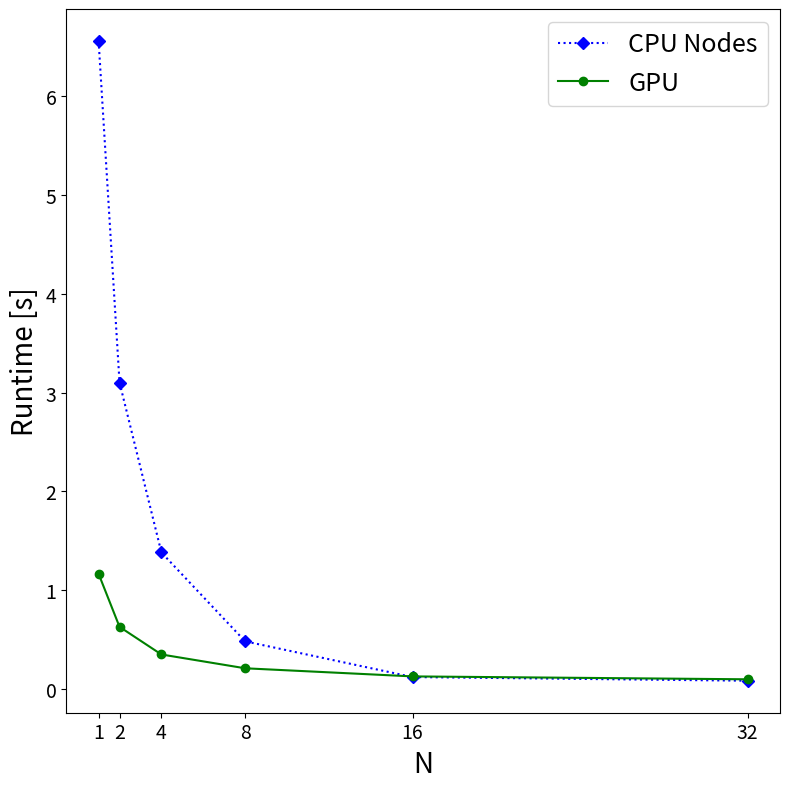
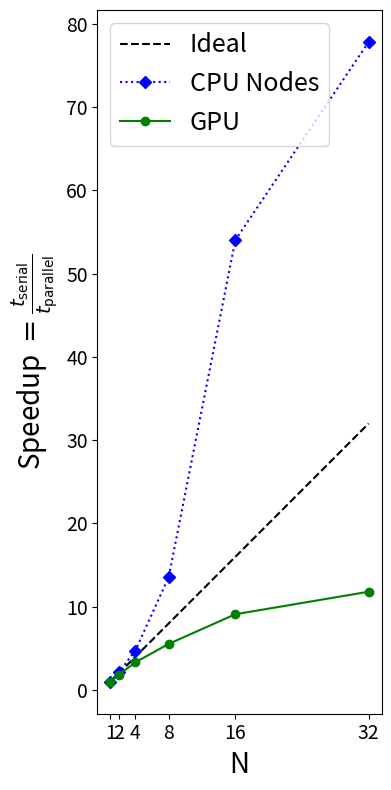
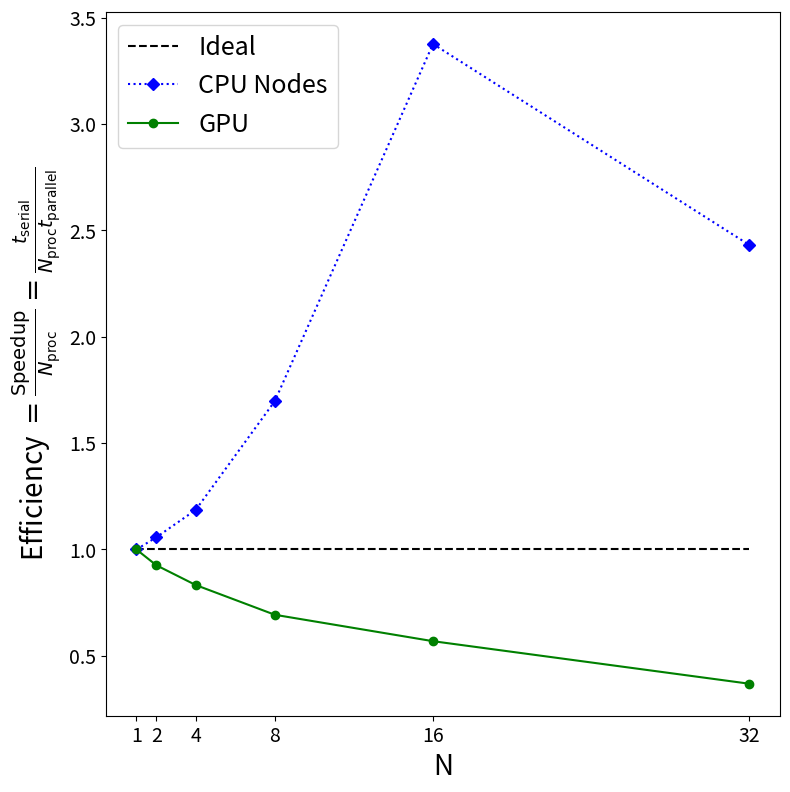
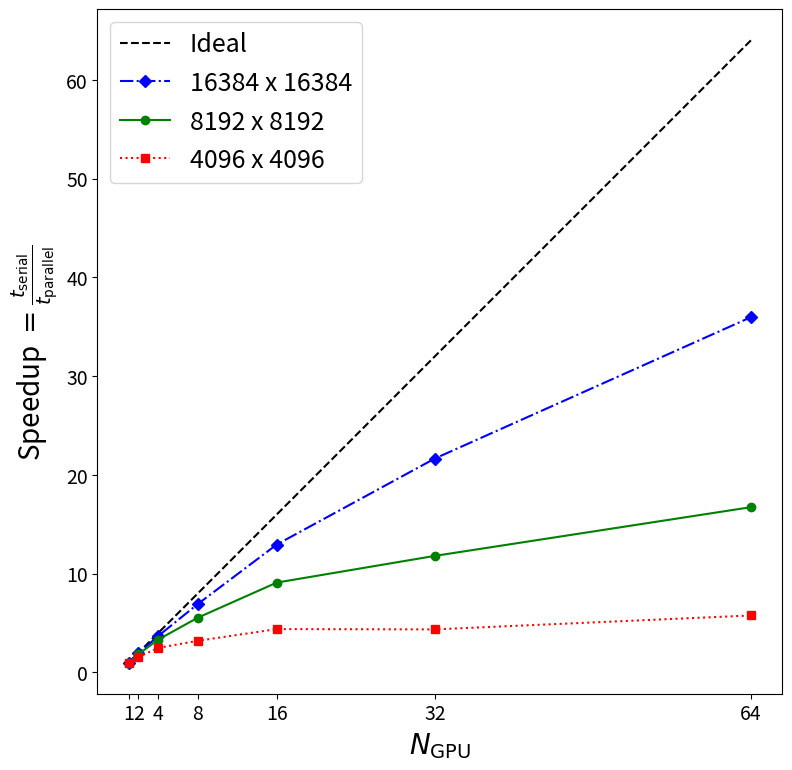
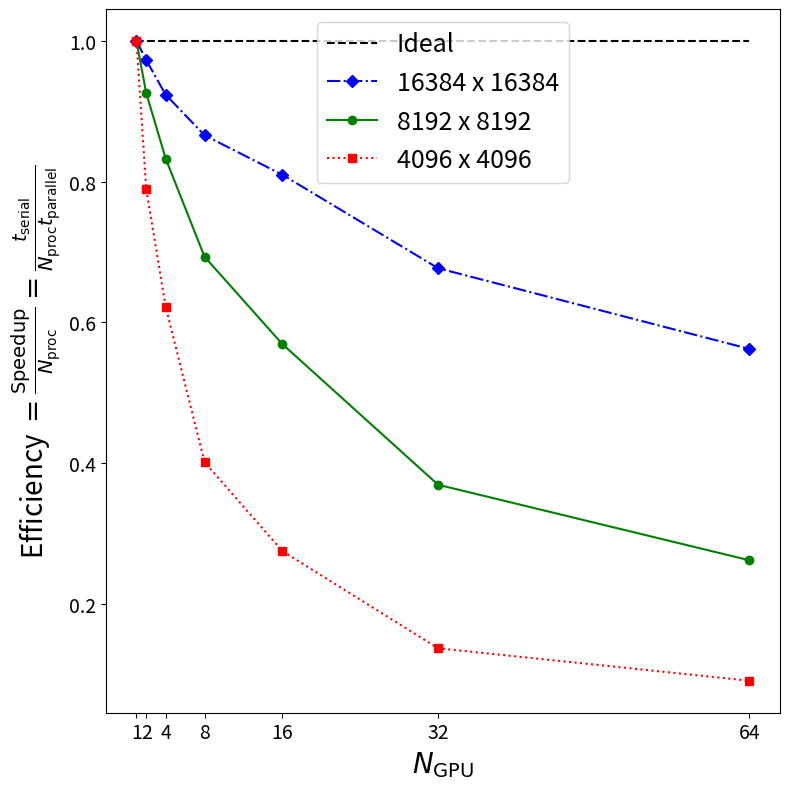

These figures' Python source, in order:
import numpy as np
import matplotlib as mpl
import matplotlib.pyplot as plt

##############################################################################
# User Input
##############################################################################
# Controls how the plots looks

# Set default figure size in inches
plt.rcParams["figure.figsize"] = (8, 8) 

# Font size for x and y axis labels
mpl.rcParams['axes.labelsize'] = 20

# Font size for the x and y axis tick labels
plt.rcParams['xtick.labelsize'] = 14
plt.rcParams['ytick.labelsize'] = 14

# Font size for lebels in the legend
plt.rc('legend', fontsize=18) 

##############################################################################
# Strong Scaling Data to Plot
##############################################################################

# CPU - Total Runtime vs N CPU Core
n_cpu_core = np.array([1, 2, 4, 8, 16, 32, 64, 128, 256, 512, 1024, 2048, 4096])
t_cpu_core = np.array([79.71, 40.03, 20.26, 13.35, 9.476, 6.212, 6.373, 6.55, 3.102, 1.382, 0.4829, 0.1214, 0.08429])
x_label_cpu_core = r'$N_{\mathrm{CPU \ Core}}$'
legend_label_cpu_core = 'CPU Cores'
marker_type_cpu_core = '-.ro'

# CPU - Total Runtime vs N CPU Node (Ran on Derecho so each node has 128 cores)
n_cpu_node = np.array([1, 2, 4, 8, 16, 32])
t_cpu_node = np.array([6.558, 3.102, 1.382, 0.4829, 0.1214, 0.08429])
x_label_cpu_node = r'$N_{\mathrm{CPU \ NODE}}$'
legend_label_cpu_node = 'CPU Nodes'
marker_type_cpu_node = ':bD'

# GPU - Total Runtime vs N GPU
n_gpu = np.array([1, 2, 4, 8, 16, 32, 64])
t_gpu = np.array([1.166, 0.6295, 0.35, 0.2103, 0.1281, 0.09877, 0.06967])
x_label_gpu = r'$N_{\mathrm{GPU}}$'
legend_label_gpu = 'GPU'
marker_type_gpu = '-go'

##############################################################################
# Helper Functions
##############################################################################
def speedup(t_serial, t_parallel):
    return t_serial/np.array(t_parallel)

def efficiency(t_serial, t_parallel, n_proc):
    return speedup(t_serial, t_parallel)/np.array(n_proc)

def plot_runtime(n, t, marker_type,x_label_text, legend_label):
    figure = plt.figure()

    plt.plot(n,  t, marker_type, label=legend_label)

    # Set the x and y labels
    plt.xlabel(x_label_text)
    plt.ylabel(r'Runtime [s]')

    # Set x-axis ticks and labels to match the plotted points
    ax = figure.gca()  
    ax.set_xticks(n)  
    ax.set_xticklabels(n)  

    plt.legend()
    plt.tight_layout()

    return figure

def plot_speedup(n, t, marker_type, x_label_text, legend_label):
    figure = plt.figure()

    # Plot ideal speedup for reference. Should be a 45 degree line up and to the right.
    plt.plot([1,np.max(n)], [1,np.max(n)], '--k', label='Ideal') 

    # Plot the speedup. Assuming the first entry in t, t[0], is the reference time t_serial used to calculate speedup.
    plt.plot(n, speedup(t[0], t), marker_type, label=legend_label)

    # Set the x and y labels
    plt.xlabel(x_label_text)
    plt.ylabel(r'Speedup $= \frac{t_{\mathrm{serial}}}{t_\mathrm{parallel}}$')

    # Set x-axis ticks and labels to match the plotted points
    ax = figure.gca()  
    ax.set_xticks(n)  
    ax.set_xticklabels(n)  

    # Set aspect ratio to be equal to make the plot square. Makes it so the ideal speedup line is a 45 degree line.
    ax.set_aspect('equal') 

    plt.legend()
    plt.tight_layout()

    return figure

def plot_efficiency(n, t, marker_type,x_label_text, legend_label):
    figure = plt.figure()

    # Plot ideal efficiency for reference. Should be a horizontal line at y=1.
    plt.plot([1,np.max(n)], [1,1], '--k', label='Ideal')

    # Plot the efficiency. Assuming the first entry in t, t[0], is the reference time t_serial used to calculate efficiency.
    plt.plot(n, efficiency(t[0], t, n), marker_type, label=legend_label)

    # Set the x and y labels
    plt.xlabel(x_label_text)
    plt.ylabel(r'Efficiency $= \frac{\mathrm{Speedup}}{N_{\mathrm{proc}}} =  \frac{t_{\mathrm{serial}}}{N_{\mathrm{proc}}t_{\mathrm{parallel}}}$')

    # Set x-axis ticks and labels to match the plotted points
    ax1 = figure.gca()  
    ax1.set_xticks(n)  
    ax1.set_xticklabels(n)  

    plt.legend()
    plt.tight_layout()

    return figure


##############################################################################
# Runtime Figures
##############################################################################
#runtime_figure_cpu_core = plot_runtime(n_cpu_core, t_cpu_core, marker_type_cpu_core, x_label_cpu_core, legend_label_cpu_core)
#plt.savefig("strong_scaling_runtime_cpu_core.png", dpi=300)
#
#runtime_figure_cpu_node = plot_runtime(n_cpu_node, t_cpu_node, marker_type_cpu_node, x_label_cpu_node, legend_label_cpu_node)
#plt.savefig("strong_scaling_runtime_cpu_node.png", dpi=300)
#
#runtime_figure_gpu= plot_runtime(n_gpu, t_gpu, marker_type_gpu, x_label_gpu, legend_label_gpu)
#plt.savefig("strong_scaling_runtime_gpu.png", dpi=300)

runtime_figure_cpu_node_and_gpu = plot_runtime(n_cpu_node, t_cpu_node, marker_type_cpu_node, x_label_cpu_node, legend_label_cpu_node)
#plt.plot(n_gpu, t_gpu, marker_type_gpu, label=legend_label_gpu)
plt.plot(n_gpu[:-1], t_gpu[:-1], marker_type_gpu, label=legend_label_gpu)
plt.xlabel('N')
plt.legend()
plt.savefig("strong_scaling_runtime_cpu_node_and_gpu.png", dpi=300)

##############################################################################
# Speedup Figures
##############################################################################
#speedup_figure_cpu_core = plot_speedup(n_cpu_core, t_cpu_core, marker_type_cpu_core, x_label_cpu_core, legend_label_cpu_core)
#plt.savefig("strong_scaling_speedup_cpu_core.png", dpi=300)
#
#speedup_figure_cpu_node = plot_speedup(n_cpu_node, t_cpu_node, marker_type_cpu_node, x_label_cpu_node, legend_label_cpu_node)
#plt.savefig("strong_scaling_speedup_cpu_node.png", dpi=300)
#
#speedup_figure_gpu = plot_speedup(n_gpu, t_gpu, marker_type_gpu, x_label_gpu, legend_label_gpu)
#plt.savefig("strong_scaling_speedup_cpu_node.png", dpi=300)

speedup_figure_cpu_node_and_gpu = plot_speedup(n_cpu_node, t_cpu_node, marker_type_cpu_node, x_label_cpu_node, legend_label_cpu_node)
#plt.plot(n_gpu, speedup(t_gpu[0], t_gpu), marker_type_gpu, label=legend_label_gpu)
plt.plot(n_gpu[:-1], speedup(t_gpu[0], t_gpu[:-1]), marker_type_gpu, label=legend_label_gpu)
plt.xlabel('N')
plt.legend()
plt.savefig("strong_scaling_speedup_cpu_node_vs_gpu.png", dpi=300)

##############################################################################
# Efficiency Figures
##############################################################################

#efficiency_figure_cpu_core = plot_efficiency(n_cpu_core, t_cpu_core, marker_type_cpu_core, x_label_cpu_core, legend_label_cpu_core)
#plt.savefig("strong_scaling_efficiency_cpu_core.png", dpi=300)
#
#efficiency_figure_cpu_node = plot_efficiency(n_cpu_node, t_cpu_node, marker_type_cpu_node, x_label_cpu_node, legend_label_cpu_node)
#plt.savefig("strong_scaling_efficiency_cpu_node.png", dpi=300)
#
#efficiency_figure_gpu= plot_efficiency(n_gpu, t_gpu, marker_type_gpu, x_label_gpu, legend_label_gpu)
#plt.savefig("strong_scaling_efficiency_gpu.png", dpi=300)

efficiency_figure_cpu_node_and_gpu = plot_efficiency(n_cpu_node, t_cpu_node, marker_type_cpu_node, x_label_cpu_node, legend_label_cpu_node)
#plt.plot(n_gpu, efficiency(t_gpu[0], t_gpu, n_gpu), marker_type_gpu, label=legend_label_gpu)
plt.plot(n_gpu[:-1], efficiency(t_gpu[0], t_gpu[:-1], n_gpu[:-1]), marker_type_gpu, label=legend_label_gpu)
plt.xlabel('N')
plt.legend()
plt.savefig("strong_scaling_efficiency_cpu_node_and_gpu.png", dpi=300)

##############################################################################
# Extra Figures Comparing Different Mesh Sizes on GPUs 
##############################################################################

# GPU - Large Mesh - 16384
n_gpu_large_mesh = np.array([1, 2, 4, 8, 16, 32, 64])
t_gpu_large_mesh = np.array([4.633, 2.381, 1.254, 0.6688, 0.3576, 0.2139, 0.1288])
marker_type_gpu_large_mesh = '-.bD'
legend_label_gpu_large_mesh = '16384 x 16384'

# GPU - Default Mesh - 8192
n_gpu_default_mesh = n_gpu
t_gpu_default_mesh = t_gpu
marker_type_gpu_default_mesh = '-go'
legend_label_gpu_default_mesh = '8192 x 8192'

# GPU - Small Mesh - 4096
n_gpu_small_mesh = np.array([1, 2, 4, 8, 16, 32, 64])
t_gpu_small_mesh = np.array([0.3004, 0.1902, 0.1207, 0.09364, 0.06838, 0.06885, 0.05205])
marker_type_gpu_small_mesh = ':rs'
legend_label_gpu_small_mesh = '4096 x 4096'

speedup_figure_gpu_multi_mesh_size = plot_speedup(n_gpu_large_mesh, t_gpu_large_mesh, marker_type_gpu_large_mesh, x_label_gpu, legend_label_gpu_large_mesh)
plt.plot(n_gpu, speedup(t_gpu[0], t_gpu), marker_type_gpu_default_mesh, label=legend_label_gpu_default_mesh)
plt.plot(n_gpu_small_mesh, speedup(t_gpu_small_mesh[0], t_gpu_small_mesh), marker_type_gpu_small_mesh, label=legend_label_gpu_small_mesh)
plt.legend()
plt.savefig("strong_scaling_speedup_gpu_mesh_compare.png", dpi=300)

speedup_figure_gpu_multi_mesh_size = plot_efficiency(n_gpu_large_mesh, t_gpu_large_mesh, marker_type_gpu_large_mesh, x_label_gpu, legend_label_gpu_large_mesh)
plt.plot(n_gpu, efficiency(t_gpu[0], t_gpu, n_gpu), marker_type_gpu_default_mesh, label=legend_label_gpu_default_mesh)
plt.plot(n_gpu_small_mesh, efficiency(t_gpu_small_mesh[0], t_gpu_small_mesh, n_gpu), marker_type_gpu_small_mesh, label=legend_label_gpu_small_mesh)
plt.legend()
plt.savefig("strong_scaling_speedup_gpu_mesh_compare.png", dpi=300)

plt.show()